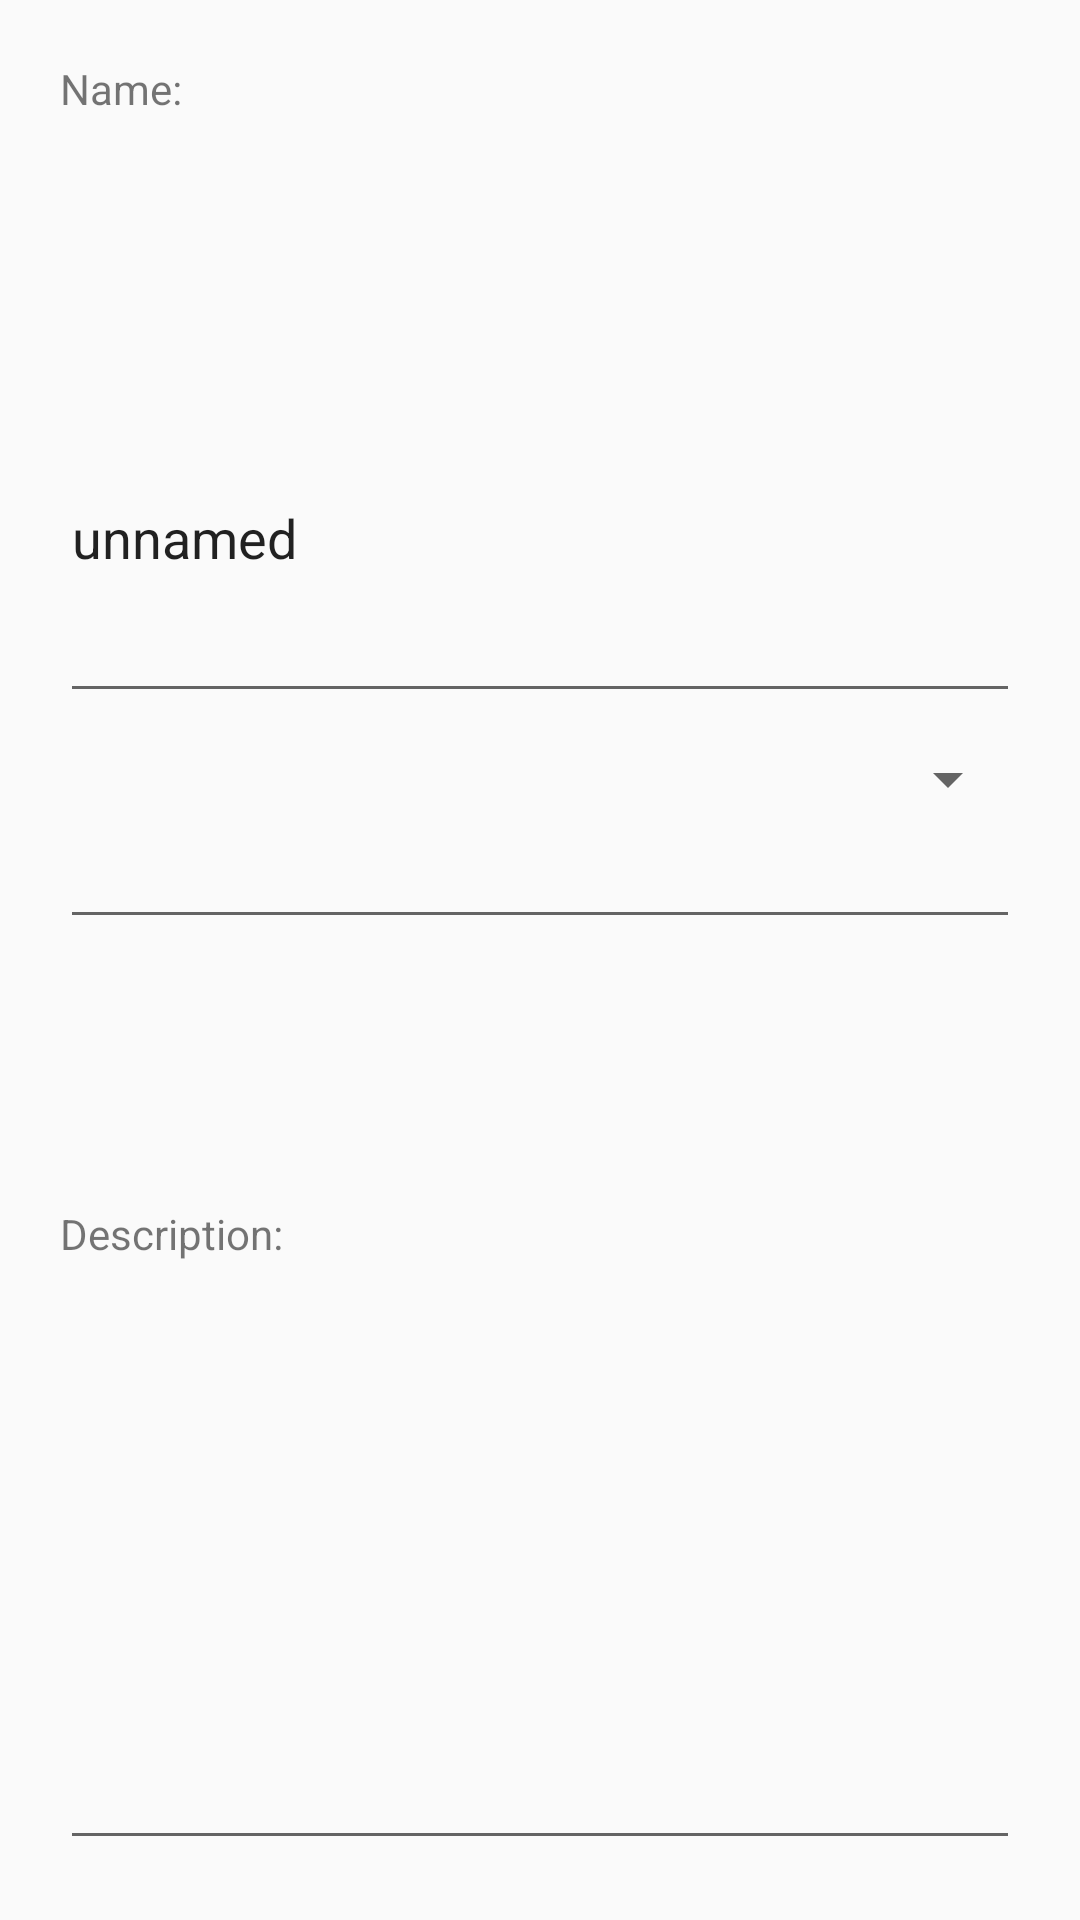

Write the Android layout XML for this screen, with the resource values it uses.
<!-- AndroidManifest.xml: application theme AppTheme -->
<!-- res/layout/track_edit_dialog.xml -->
<?xml version="1.0" encoding="utf-8"?>
<LinearLayout xmlns:android="http://schemas.android.com/apk/res/android"
    android:layout_width="match_parent"
    android:layout_height="wrap_content"
    android:orientation="vertical"
    android:padding="20dp">


    <TextView
        android:id="@+id/route_name_label"
        android:layout_width="wrap_content"
        android:layout_height="wrap_content"
        android:layout_gravity="bottom"
        android:layout_weight="1"
        android:text="@string/poi_edit_name_label" />

    <EditText
        android:id="@+id/track_name_edit"
        android:layout_width="match_parent"
        android:layout_height="wrap_content"
        android:layout_weight="1"
        android:maxLength="100"
        android:selectAllOnFocus="true"
        android:singleLine="true"
        android:text="@string/poi_edit_name_edit" />

    <TableLayout
        android:layout_width="match_parent"
        android:layout_height="wrap_content">

        <TableRow android:layout_gravity="bottom">

            <Spinner
                android:id="@+id/track_type_spinner"
                android:layout_width="match_parent"
                android:layout_height="wrap_content"
                android:layout_marginTop="10dp"
                android:layout_weight="4" />

        </TableRow>

        <TableRow android:layout_gravity="top">

            <EditText
                android:id="@+id/track_type_edit"
                android:layout_width="match_parent"
                android:layout_height="wrap_content"
                android:layout_weight="4"
                android:maxLength="20"
                android:singleLine="true"
                android:text="" />

        </TableRow>

    </TableLayout>


    <TextView
        android:id="@+id/track_description"
        android:layout_width="wrap_content"
        android:layout_height="wrap_content"
        android:layout_marginTop="10dp"
        android:layout_weight="2"
        android:gravity="center_vertical"
        android:text="@string/poi_edit_description_label" />

    <EditText
        android:id="@+id/track_description_edit"
        android:layout_width="match_parent"
        android:layout_height="wrap_content"
        android:layout_weight="1"
        android:ems="10"
        android:inputType="textMultiLine"
        android:maxLength="99"
        android:text="" />

</LinearLayout>
<!-- resources referenced by this layout -->
<resources>
  <string name="poi_edit_description_label">Description:</string>
  <string name="poi_edit_name_edit">unnamed</string>
  <string name="poi_edit_name_label">Name:</string>
  <style name="AppTheme" parent="android:Theme.Material.Light.NoActionBar">
          <item name="android:statusBarColor">@color/transparent</item>
      </style>
  <color name="transparent">#00FFFFFF</color>
</resources>
